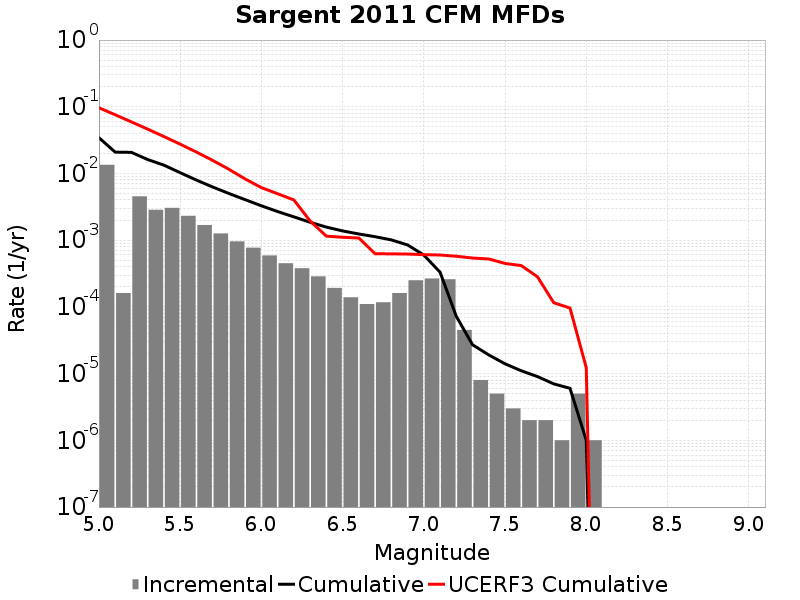

Source data for this figure (header and first rows):
Magnitude, Incremental Rate, Cumulative Rate, UCERF3 Cumulative Rate
5.05, 0.01349, 0.03439, 0.09664
5.15, 1.6148432E-4, 0.02089, 0.07585
5.25, 0.004541, 0.02073, 0.05934
5.35, 0.002858, 0.01619, 0.04622
5.45, 0.003052, 0.01333, 0.0358
5.55, 0.00232, 0.01028, 0.02752
5.65, 0.001688, 0.007963, 0.02094
5.75, 0.001262, 0.006275, 0.01572
5.85, 9.608819E-4, 0.005013, 0.01157
5.95, 7.723163E-4, 0.004052, 0.008275
6.05, 5.9077184E-4, 0.00328, 0.00614
6.15, 4.513537E-4, 0.002689, 0.004972
6.25, 3.8014012E-4, 0.002238, 0.004013
6.35, 2.8686036E-4, 0.001858, 0.001942
6.45, 1.9257757E-4, 0.001571, 0.00115
6.55, 1.3941815E-4, 0.001378, 0.001106
6.65, 1.10330904E-4, 0.001239, 0.001079
6.75, 1.1735196E-4, 0.001128, 6.272276E-4
6.85, 1.6148432E-4, 0.001011, 6.2402204E-4
6.95, 2.5075205E-4, 8.4954797E-4, 6.197937E-4
7.05, 2.668002E-4, 5.987959E-4, 6.073835E-4
7.15, 2.5977913E-4, 3.3199572E-4, 5.9979426E-4
7.25, 4.513537E-5, 7.221659E-5, 5.748675E-4
7.35, 8.024066E-6, 2.7081222E-5, 5.4041087E-4
7.45, 5.015041E-6, 1.9057155E-5, 5.231781E-4
7.55, 3.0090246E-6, 1.4042115E-5, 4.486123E-4
7.65, 2.0060165E-6, 1.103309E-5, 4.16545E-4
7.75, 2.0060165E-6, 9.027074E-6, 2.822034E-4
7.85, 1.0030083E-6, 7.0210576E-6, 1.15503564E-4
7.95, 5.015041E-6, 6.018049E-6, 9.621757E-5
8.05, 1.0030083E-6, 1.0030083E-6, 1.2304817E-5
8.15, 0.0, 0.0, 0.0
8.25, 0.0, 0.0, 0.0
8.35, 0.0, 0.0, 0.0
8.45, 0.0, 0.0, 0.0
8.55, 0.0, 0.0, 0.0
8.65, 0.0, 0.0, 0.0
8.75, 0.0, 0.0, 0.0
8.85, 0.0, 0.0, 0.0
8.95, 0.0, 0.0, 0.0
9.05, 0.0, 0.0, 0.0
